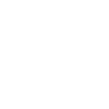
t = 0.00 s
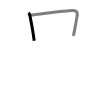
t = 1.50 s
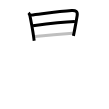
t = 3.25 s
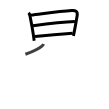
t = 4.75 s
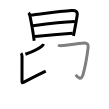
t = 6.50 s
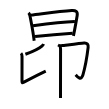
t = 8.00 s

The animated SVG that drew these frames (rendered in a browser with its animation timeline set to each time). Animation: 8 SMIL elements (animate=8); one cycle of 8.00 s.

<svg width="109px" height="109px" viewBox="0 0 px 109px" xmlns="http://www.w3.org/2000/svg" xmlns:xlink="http://www.w3.org/1999/xlink" xml:space="preserve" version="1.1"  baseProfile="full">
<path d="M28.49,12.83c0.76,0.73,1.23,1.77,1.42,2.78c1.33,6.76,2.71,13.75,3.66,20.77c0.2,1.49,0.4,2.94,0.61,4.32" style="fill:none;stroke:black;stroke-width:3;opacity:0">
  <animate attributeType="CSS" attributeName="opacity" from="0" to="1" begin="0s" dur="1s" repeatCount="0" fill="freeze" />
</path>
<path d="M30.82,15.12c12.72-1.51,28.8-3.87,40.94-4.64c3.93-0.25,6.09,0.87,5.42,5.04c-0.6,3.69-1.64,9.64-2.66,14.87c-0.39,1.98-0.77,3.86-1.12,5.47" style="fill:none;stroke:black;stroke-width:3;opacity:0">
  <animate attributeType="CSS" attributeName="opacity" from="0" to="1" begin="1s" dur="1s" repeatCount="0" fill="freeze" />
</path>
<path d="M33.03,25.8c7.09-0.92,32.22-3.8,41.89-4.22" style="fill:none;stroke:black;stroke-width:3;opacity:0">
  <animate attributeType="CSS" attributeName="opacity" from="0" to="1" begin="2s" dur="1s" repeatCount="0" fill="freeze" />
</path>
<path d="M35.04,36.61c12.08-1.49,25.85-2.74,37.61-3.44" style="fill:none;stroke:black;stroke-width:3;opacity:0">
  <animate attributeType="CSS" attributeName="opacity" from="0" to="1" begin="3s" dur="1s" repeatCount="0" fill="freeze" />
</path>
<path d="M43.54,43.98c-0.29,0.89-0.95,1.5-1.62,2.07c-2.94,2.53-9.67,5.69-16.53,8.21" style="fill:none;stroke:black;stroke-width:3;opacity:0">
  <animate attributeType="CSS" attributeName="opacity" from="0" to="1" begin="4s" dur="1s" repeatCount="0" fill="freeze" />
</path>
<path d="M21,53.27c0.87,0.87,1.03,1.89,1.03,3.14S22,79.06,22,81c0,1.95-0.07,2.18,1.95,1.11c4.66-2.48,17.8-9.24,21.78-11.08" style="fill:none;stroke:black;stroke-width:3;opacity:0">
  <animate attributeType="CSS" attributeName="opacity" from="0" to="1" begin="5s" dur="1s" repeatCount="0" fill="freeze" />
</path>
<path d="M58,44.95c1,0.55,2.76,0.79,4.26,0.64c1.5-0.15,18.24-2.34,21.86-2.63c3.07-0.25,4.35,1.62,4.01,4.44c-0.91,7.61-3.26,20.75-5.2,27.48c-1.88,6.52-5.8,1.5-7.21-0.06" style="fill:none;stroke:black;stroke-width:3;opacity:0">
  <animate attributeType="CSS" attributeName="opacity" from="0" to="1" begin="6s" dur="1s" repeatCount="0" fill="freeze" />
</path>
<path d="M59.56,45.75c0.78,0.78,1,1.73,1,3.13C60.55,57.71,60.52,80.51,60.5,92c0,2.73,0,4.87,0,6.12" style="fill:none;stroke:black;stroke-width:3;opacity:0">
  <animate attributeType="CSS" attributeName="opacity" from="0" to="1" begin="7s" dur="1s" repeatCount="0" fill="freeze" />
</path>
</svg>
